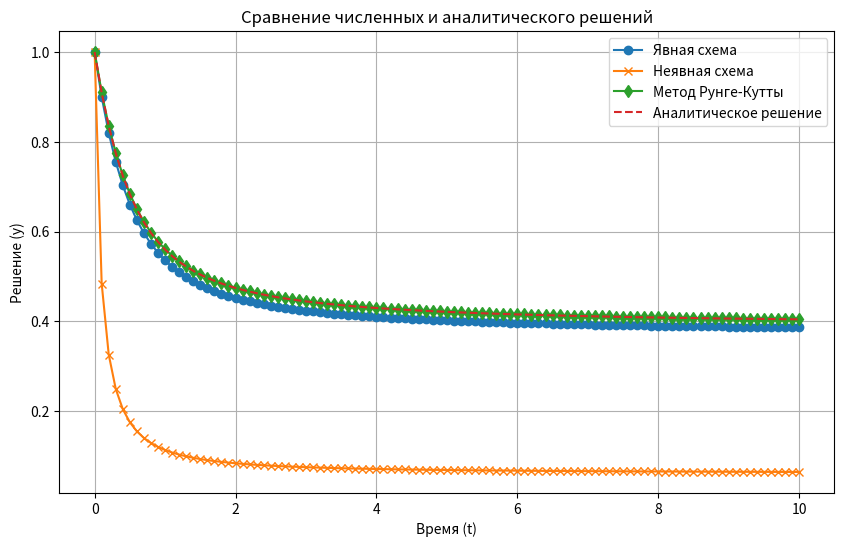

Write Python code to recreate this figure.
import numpy as np
import matplotlib.pyplot as plt

# Параметры
h = 0.1          # Шаг интегрирования
T = 10           # Конечное время
N = int(T / h)   # Количество шагов
t = np.linspace(0, T, N + 1)  # Время

# Изначальные условия
y0 = 1

# Явная схема (Метод Эйлера)
def explicit_euler(h, y0, t):
    y = np.zeros(N + 1)
    y[0] = y0
    for n in range(N):
        y[n + 1] = y[n] - h * (y[n]**2) / (1 + t[n]**2)
    return y

# Неявная схема (Метод Эйлера)
def implicit_euler(h, y0, t):
    y = np.zeros(N + 1)
    y[0] = y0
    for n in range(N):
        # Нелинейное уравнение, решение методом простых итераций
        y_prev = y[n]  # Начальное приближение
        for _ in range(10): # Итерации для нахождения y[n+1]
            y_next = y_prev + h * (-(y_prev**2) / (1 + (t[n] + h)**2))
            y_prev = y_next
        y[n + 1] = y_next
    return y

# Весовая схема (Метод Рунге-Кутты 2-го порядка)
def runge_kutta(h, y0, t):
    y = np.zeros(N + 1)
    y[0] = y0
    for n in range(N):
        k1 = - (y[n]**2) / (1 + t[n]**2)
        k2 = - ((y[n] + h * k1)**2) / (1 + (t[n] + h)**2)
        y[n + 1] = y[n] + (h / 2) * (k1 + k2)
    return y

# Аналитическое решение
def analytical_solution(t, y0):
    return 1 / (np.arctan(t) + 1 / y0)

# Решение
y_explicit = explicit_euler(h, y0, t)
y_implicit = implicit_euler(h, y0, t)
y_rk = runge_kutta(h, y0, t)
y_analytical = analytical_solution(t, y0)

# Вывод результата в консоль
print("Явная схема (Метод Эйлера):", y_explicit)
print("Неявная схема (Метод Эйлера):", y_implicit)
print("Весовая схема (Метод Рунге-Кутты):", y_rk)
print("Аналитическое решение:", y_analytical)

# Построение графика
plt.figure(figsize=(10, 6))
plt.plot(t, y_explicit, label='Явная схема', linestyle='-', marker='o')
plt.plot(t, y_implicit, label='Неявная схема', linestyle='-', marker='x')
plt.plot(t, y_rk, label='Метод Рунге-Кутты', linestyle='-', marker='d')
plt.plot(t, y_analytical, label='Аналитическое решение', linestyle='--')
plt.title('Сравнение численных и аналитического решений')
plt.xlabel('Время (t)')
plt.ylabel('Решение (y)')
plt.legend()
plt.grid()
plt.show()